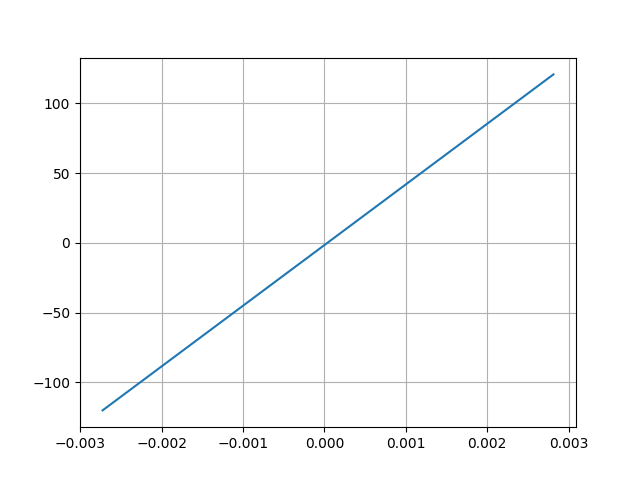

The file beside this chart, header and first rows:
Desplacment, Force
0.002814, 120.8
-0.002728, -120.2
